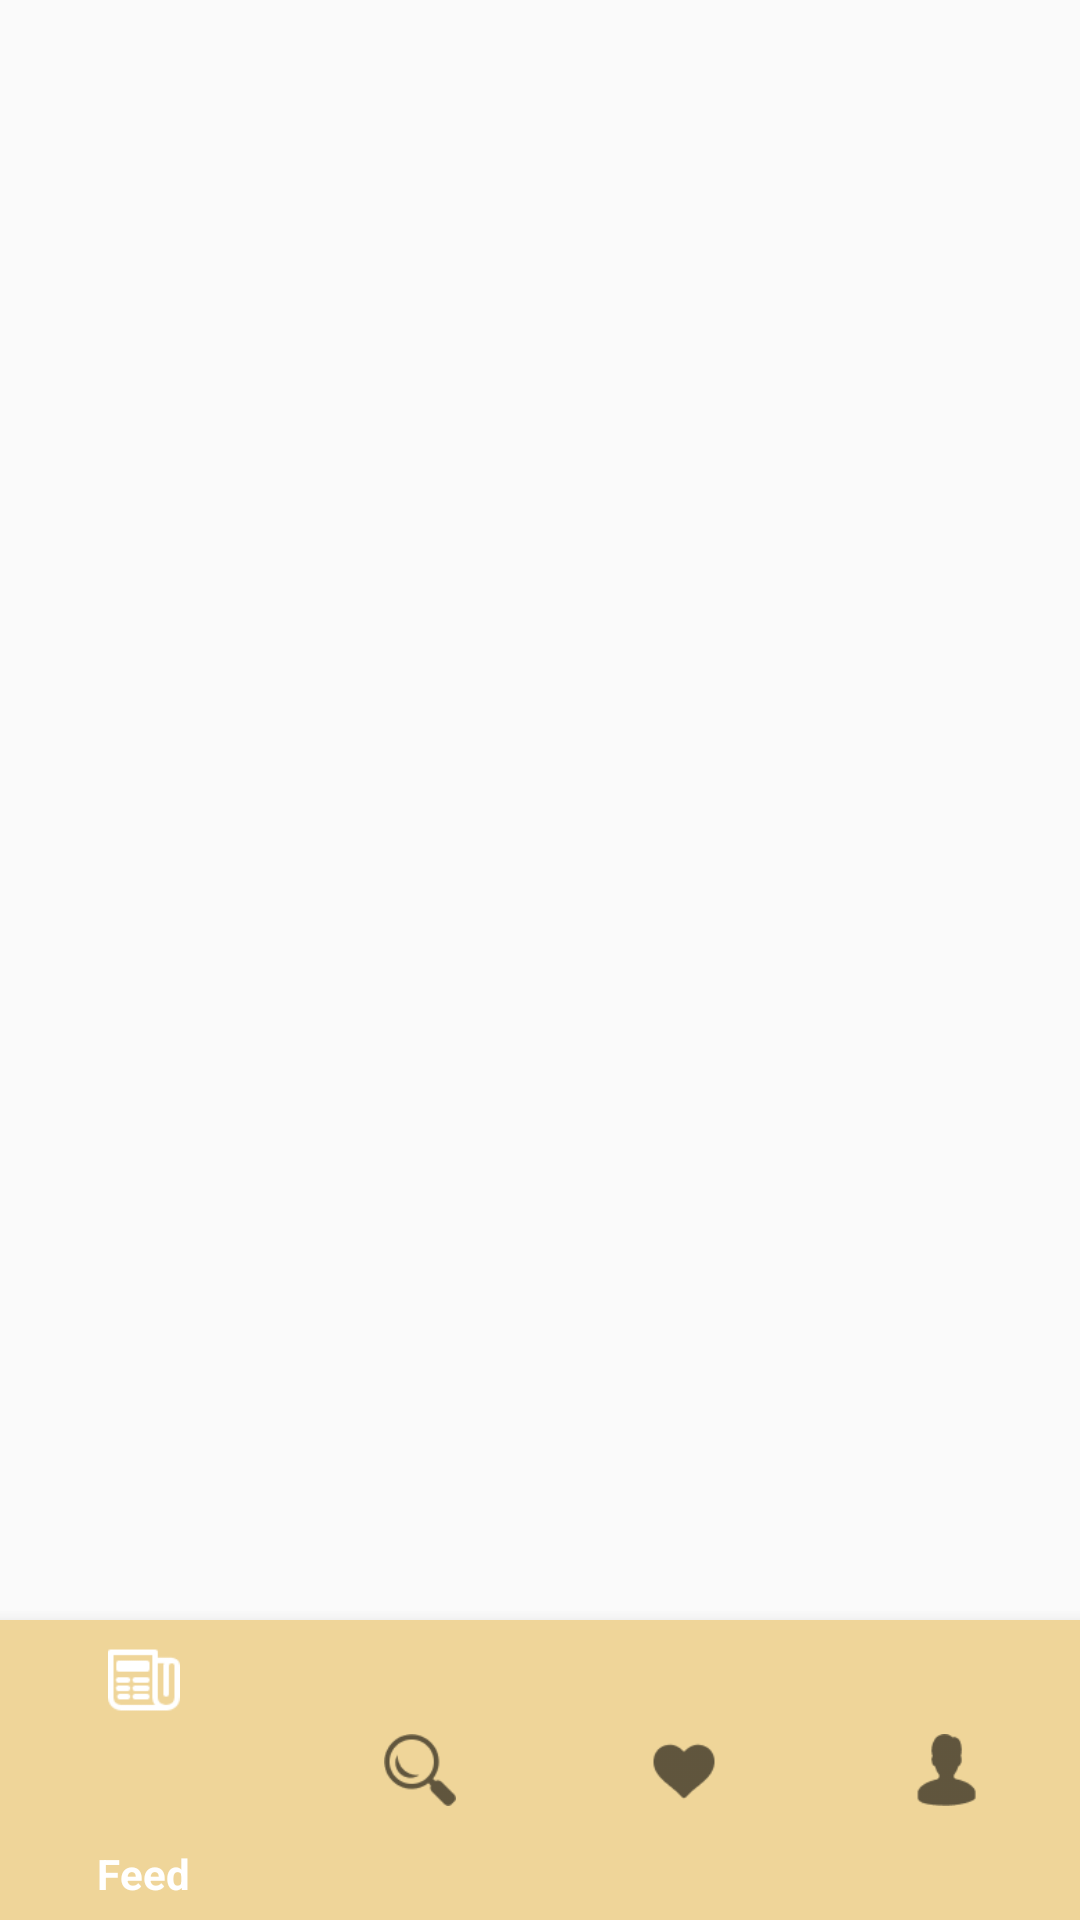

The Android layout XML behind this screen, and the referenced resources:
<!-- AndroidManifest.xml: application theme Theme.FamiliaRecipe -->
<!-- res/layout/activity_articles.xml -->
<?xml version="1.0" encoding="utf-8"?>

<androidx.constraintlayout.widget.ConstraintLayout xmlns:android="http://schemas.android.com/apk/res/android"
    xmlns:app="http://schemas.android.com/apk/res-auto"
    xmlns:tools="http://schemas.android.com/tools"
    android:layout_width="match_parent"
    android:layout_height="match_parent"
    tools:context=".articles">

    <FrameLayout
        android:id="@+id/flFragment"
        android:layout_width="match_parent"
        android:layout_height="0dp"
        app:layout_constraintBottom_toTopOf="@+id/bottomNavigationView"
        app:layout_constraintEnd_toEndOf="parent"
        app:layout_constraintHorizontal_bias="0.5"
        app:layout_constraintStart_toStartOf="parent"
        app:layout_constraintTop_toTopOf="parent" />

    <com.google.android.material.bottomnavigation.BottomNavigationView
        android:id="@+id/bottomNavigationView"
        android:layout_width="match_parent"
        android:layout_height="100dp"
        android:background="@color/lightBrown"
        app:layout_constraintBottom_toBottomOf="parent"
        app:layout_constraintEnd_toEndOf="parent"
        app:layout_constraintHorizontal_bias="0.5"
        app:layout_constraintStart_toStartOf="parent"
        app:menu="@menu/bottom_nav_menu"/>

</androidx.constraintlayout.widget.ConstraintLayout>
<!-- resources referenced by this layout -->
<resources>
  <color name="lightBrown">#EFD599</color>
  <style name="Theme.FamiliaRecipe" parent="Theme.AppCompat.Light.NoActionBar">
          
          <item name="colorPrimary">@color/purple_500</item>
          <item name="colorPrimaryVariant">@color/purple_700</item>
          <item name="colorOnPrimary">@color/white</item>
          
          <item name="colorSecondary">@color/teal_200</item>
          <item name="colorSecondaryVariant">@color/teal_700</item>
          <item name="colorOnSecondary">@color/black</item>
  
          
          <item name="android:statusBarColor" tools:targetApi="l">?attr/colorPrimaryVariant</item>
          
          <item name="android:windowTranslucentStatus">true</item>
          <item name="android:windowTranslucentNavigation">true</item>
      </style>
  <color name="purple_500">#FFFFFFFF</color>
  <color name="purple_700">#FF3700B3</color>
  <color name="white">#FFFFFFFF</color>
  <color name="teal_200">#FF03DAC5</color>
  <color name="teal_700">#FF018786</color>
  <color name="black">#FF000000</color>
</resources>
